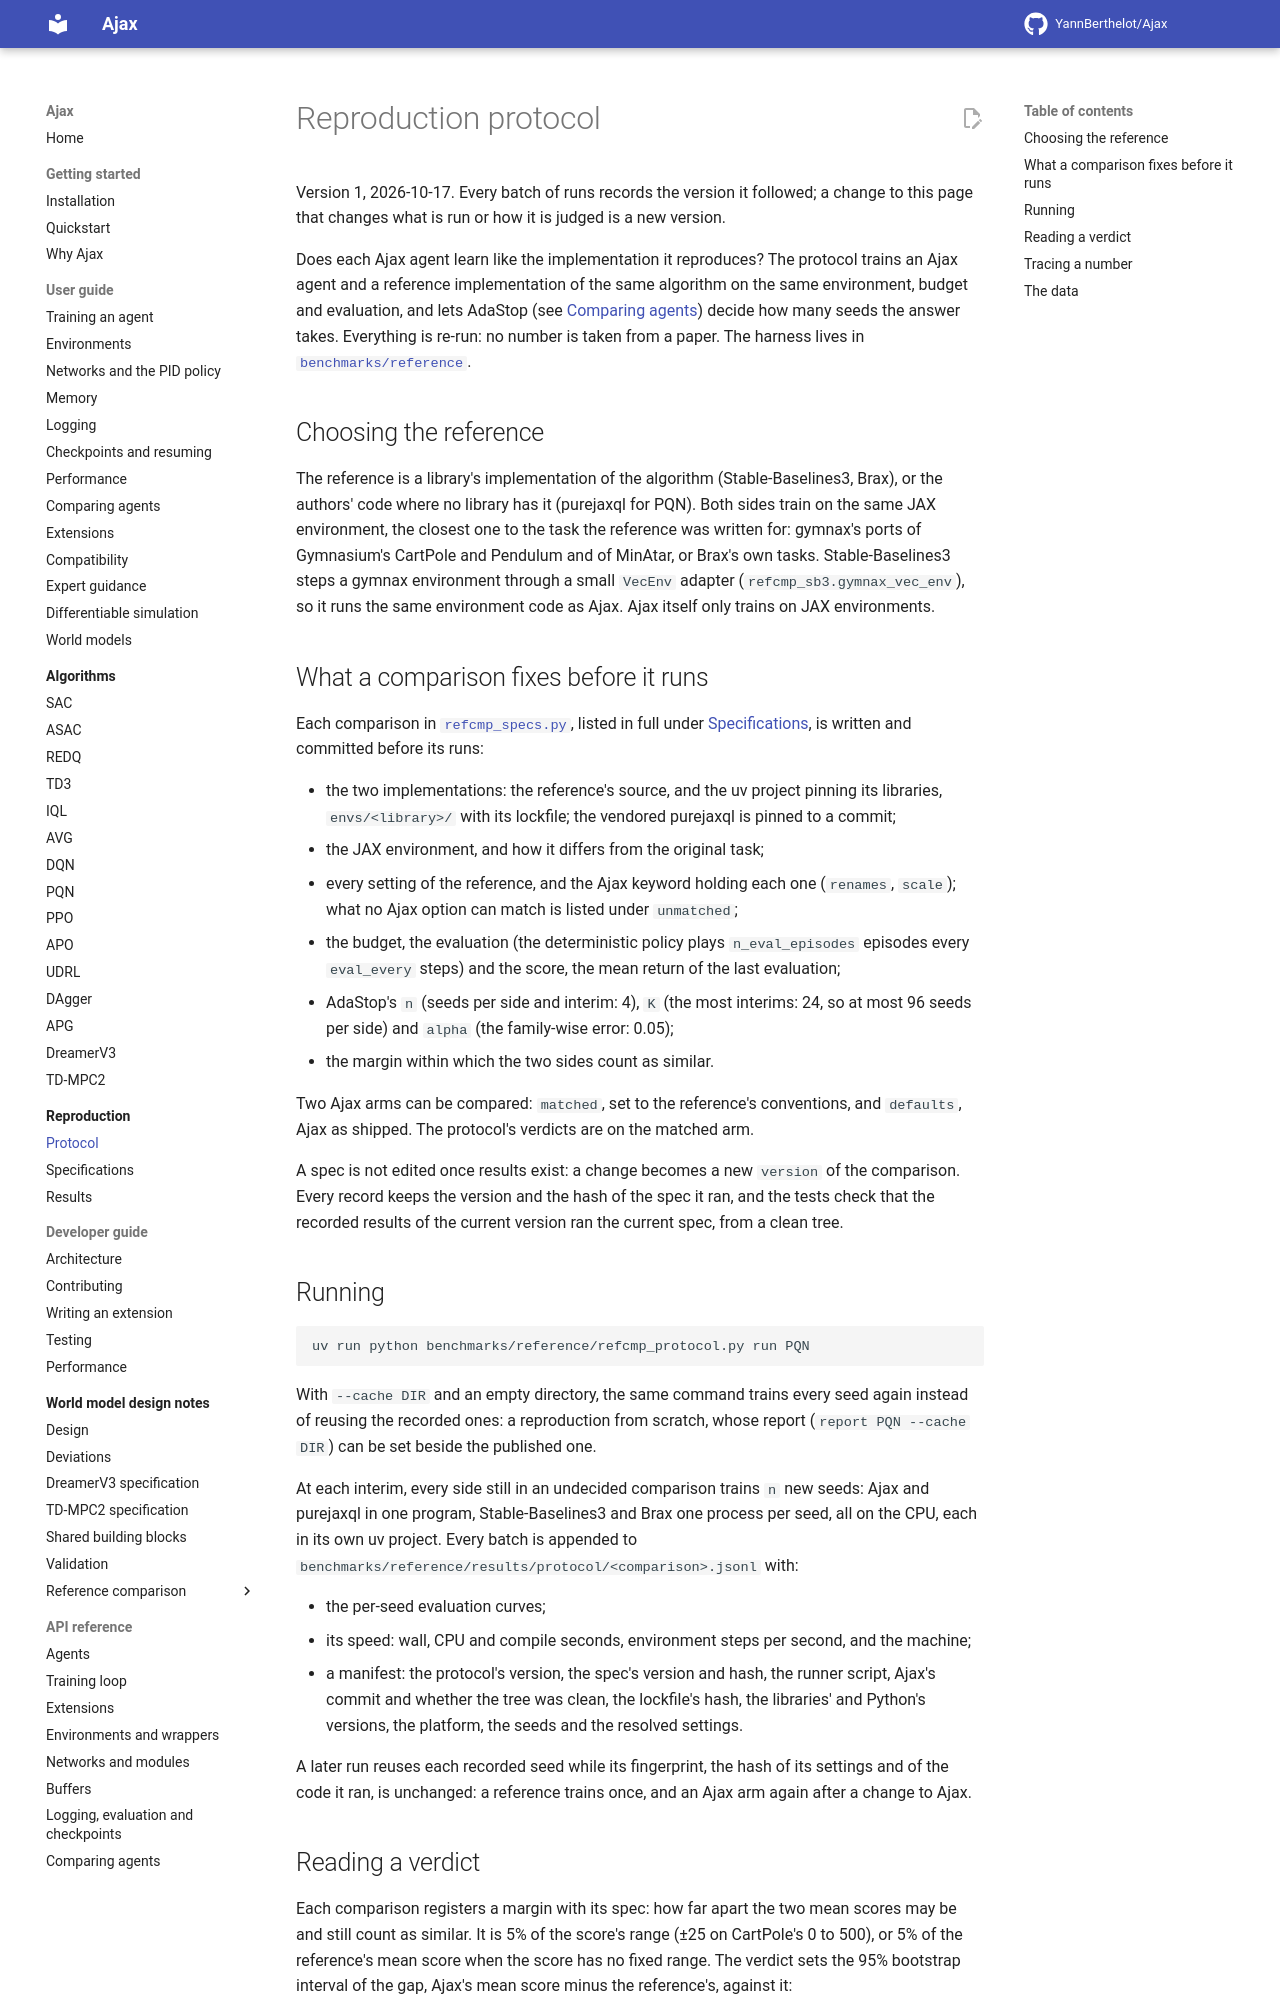

repository: YannBerthelot/Ajax · page: 0.4/reproduction/protocol/index.html · generator: mkdocs

# Reproduction protocol

Version 2, 2026-11-02. Every batch of runs records the version it followed;
a change to this page that changes what is run or how it is judged is a
new version. Version 2 lets a comparison register a margin other than 5%
of the range, with its reason, where the range says nothing about learning
(below); version 1 ran the pilot.

Does each Ajax agent learn like the implementation it reproduces? The
protocol trains an Ajax agent and a reference implementation of the same
algorithm on the same environment, budget and evaluation, and lets AdaStop
(see [Comparing agents](../guide/comparing-agents.md)) decide how many
seeds the answer takes. Everything is re-run: no number is taken from a
paper. The harness lives in
[`benchmarks/reference`](../../benchmarks/reference/README.md).

## Choosing the reference

The reference is a library's implementation of the algorithm
(Stable-Baselines3, its JAX version SBX, Brax), or the authors' code where no library has it
(purejaxql for PQN). Both sides train on the same JAX environment, the
closest one to the task the reference was written for: gymnax's ports of
Gymnasium's CartPole and Pendulum and of MinAtar, or Brax's own tasks.
Stable-Baselines3 and SBX step a gymnax environment through a small `VecEnv`
adapter (`refcmp_sb3.gymnax_vec_env`), so they run the same environment code
as Ajax. Ajax itself only trains on JAX environments.

## What a comparison fixes before it runs

Each comparison in
[`refcmp_specs.py`](../../benchmarks/reference/refcmp_specs.py), listed in
full under [Specifications](specs.md), is written and committed before its
runs:

- the two implementations: the reference's source, and the uv project
  pinning its libraries, `envs/<library>/` with its lockfile; the
  vendored purejaxql is pinned to a commit;
- the JAX environment, and how it differs from the original task;
- every setting of the reference, and the Ajax keyword holding each one
  (`renames`, `scale`); what no Ajax option can match is listed under
  `unmatched`;
- the budget, the evaluation (the deterministic policy plays
  `n_eval_episodes` episodes every `eval_every` steps) and the score, the
  mean return of the last evaluation;
- AdaStop's `n` (seeds per side and interim: 4), `K` (the most interims:
  24, so at most 96 seeds per side) and `alpha` (the family-wise error:
  0.05);
- the margin within which the two sides count as similar.

Two Ajax arms can be compared: `matched`, set to the reference's
conventions, and `defaults`, Ajax as shipped. The protocol's verdicts are
on the matched arm.

A spec is not edited once results exist: a change becomes a new
`version` of the comparison. Every record keeps the version and the hash
of the spec it ran, and the tests check that the recorded results of the
current version ran the current spec, from a clean tree.

## Running

```bash
uv run python benchmarks/reference/refcmp_protocol.py run PQN
```

With `--cache DIR` and an empty directory, the same command trains every
seed again instead of reusing the recorded ones: a reproduction from
scratch, whose report (`report PQN --cache DIR`) can be set beside the
published one.

At each interim, every side still in an undecided comparison trains `n`
new seeds: Ajax and purejaxql in one program, Stable-Baselines3, SBX and
Brax one process per seed, all on the CPU, each in its own uv project. Every
batch is appended to `benchmarks/reference/results/protocol/<comparison>.jsonl`
with:

- the per-seed evaluation curves;
- its speed: wall, CPU and compile seconds, environment steps per second,
  and the machine;
- a manifest: the protocol's version, the spec's version and hash, the
  runner script, Ajax's commit and whether the tree was clean, the
  lockfile's hash, the libraries' and Python's versions, the platform, the
  seeds and the resolved settings.

A later run reuses each recorded seed while its fingerprint, the hash of
its settings and of the code it ran, is unchanged: a reference trains once,
and an Ajax arm again after a change to Ajax.
